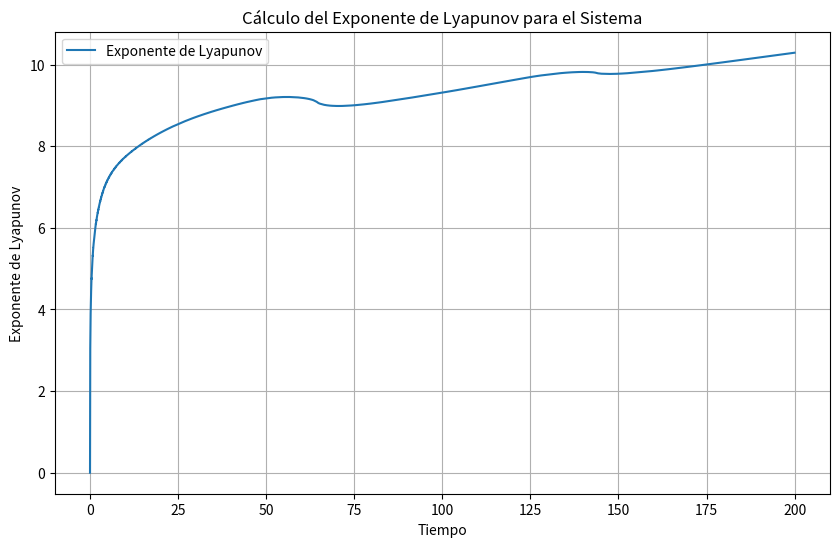

Source code (Python):
import numpy as np
import matplotlib.pyplot as plt
from scipy.integrate import odeint

# Parámetros del sistema
m = 1   # Masa del péndulo
l = 1.0  # Longitud del péndulo
k = 10000  # Constante del resorte
h = 0.7*l  # Longitud natural del resorte cuando no está comprimido o extendido
Q0 = 1.0  # Amplitud de la fuerza externa
Omega = 1.0  # Frecuencia de la fuerza externa
g = 9.81  # Aceleración debida a la gravedad
B = 0   # Distancia la base del pendulo al origen

# Definir las ecuaciones del movimiento
def equations(z, t):
    theta, dthetadt = z
    d2thetadt2 =  (Q0/m*l**2)*np.cos(Omega*t) + (g/l - ((k*h**2)/(m*l**2))*np.cos(theta))*np.sin(theta) - ((B*k*h)/(m*l**2))*np.cos(theta)
    return [dthetadt, d2thetadt2]

# Parámetros para el cálculo del exponente de Lyapunov
dt = 0.01
Tmax = 200
n_steps = int(Tmax / dt)
epsilon = 1e-8  # Perturbación inicial

# Inicializar las condiciones iniciales y las trayectorias
z0 = [np.pi / 4, 0.0]
z0_perturbed = [np.pi / 4 + epsilon, 0.0]

# Función para integrar y obtener trayectorias
def integrate(z0, dt, n_steps):
    trajectory = np.zeros((n_steps, 2))
    z = z0
    for i in range(n_steps):
        trajectory[i] = z
        z = odeint(equations, z, [0, dt])[1]
    return trajectory

trajectory = integrate(z0, dt, n_steps)
trajectory_perturbed = integrate(z0_perturbed, dt, n_steps)

# Cálculo del exponente de Lyapunov
lyapunov_exp = np.zeros(n_steps)
for i in range(n_steps):
    delta_z = trajectory_perturbed[i] - trajectory[i]
    delta_norm = np.linalg.norm(delta_z)
    if delta_norm == 0:
        delta_norm = epsilon  # Evitar división por cero
    lyapunov_exp[i] = np.log(delta_norm / epsilon)

lyapunov_exp = np.cumsum(lyapunov_exp) / np.arange(1, n_steps + 1)

# Graficar el exponente de Lyapunov
plt.figure(figsize=(10, 6))
plt.plot(np.arange(n_steps) * dt, lyapunov_exp, label='Exponente de Lyapunov')
plt.xlabel('Tiempo')
plt.ylabel('Exponente de Lyapunov')
plt.title('Cálculo del Exponente de Lyapunov para el Sistema')
plt.legend()
plt.grid(True)
plt.show()
